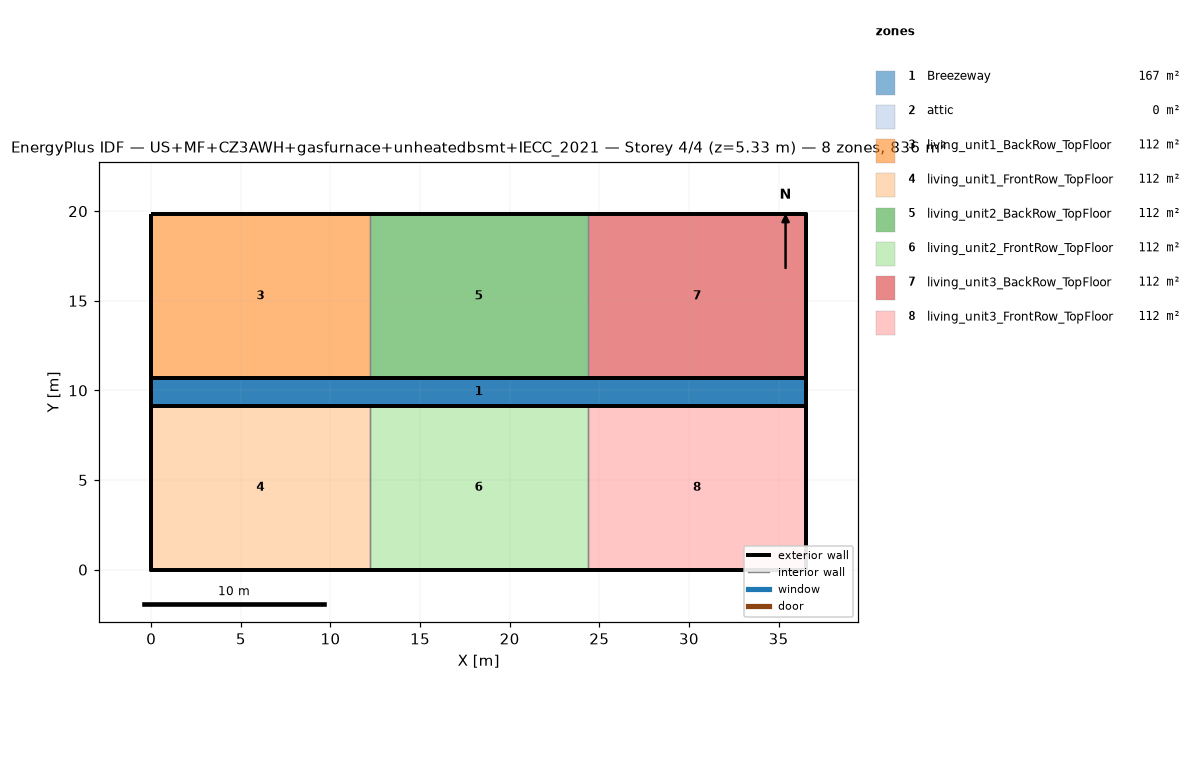
=== STOREY PLAN SPEC (per zone: floor XY polygon, exterior-wall plan segments, windows/doors) ===
zone 1: Breezeway  (167.0 m²)
  floor: (36.54, 9.16) (0.00, 9.16) (0.00, 10.68) (36.54, 10.68)
  floor: (36.54, 9.16) (0.00, 9.16) (0.00, 10.68) (36.54, 10.68)
  floor: (36.54, 9.16) (0.00, 9.16) (0.00, 10.68) (36.54, 10.68)
zone 2: attic  (0.0 m²)
  exterior wall: (36.54, 0.00) – (36.54, 19.84) – (36.54, 9.92)  [29.8 m]
  exterior wall: (0.00, 19.84) – (0.00, 0.00) – (0.00, 9.92)  [29.8 m]
zone 3: living_unit1_BackRow_TopFloor  (111.5 m²)
  floor: (12.18, 10.68) (0.00, 10.68) (0.00, 19.84) (12.18, 19.84)
  exterior wall: (12.18, 19.84) – (0.00, 19.84)  [12.2 m]
  exterior wall: (0.00, 19.84) – (0.00, 10.68)  [9.2 m]
  exterior wall: (0.00, 10.68) – (12.18, 10.68)  [12.2 m]
  interior walls: 1
zone 4: living_unit1_FrontRow_TopFloor  (111.5 m²)
  floor: (12.18, 0.00) (0.00, 0.00) (0.00, 9.16) (12.18, 9.16)
  exterior wall: (0.00, 0.00) – (12.18, 0.00)  [12.2 m]
  exterior wall: (0.00, 9.16) – (0.00, 0.00)  [9.2 m]
  exterior wall: (12.18, 9.16) – (0.00, 9.16)  [12.2 m]
  interior walls: 1
zone 5: living_unit2_BackRow_TopFloor  (111.5 m²)
  floor: (24.36, 10.68) (12.18, 10.68) (12.18, 19.84) (24.36, 19.84)
  exterior wall: (12.18, 10.68) – (24.36, 10.68)  [12.2 m]
  exterior wall: (24.36, 19.84) – (12.18, 19.84)  [12.2 m]
  interior walls: 2
zone 6: living_unit2_FrontRow_TopFloor  (111.5 m²)
  floor: (24.36, 0.00) (12.18, 0.00) (12.18, 9.16) (24.36, 9.16)
  exterior wall: (12.18, 0.00) – (24.36, 0.00)  [12.2 m]
  exterior wall: (24.36, 9.16) – (12.18, 9.16)  [12.2 m]
  interior walls: 2
zone 7: living_unit3_BackRow_TopFloor  (111.5 m²)
  floor: (36.54, 10.68) (24.36, 10.68) (24.36, 19.84) (36.54, 19.84)
  exterior wall: (36.54, 10.68) – (36.54, 19.84)  [9.2 m]
  exterior wall: (36.54, 19.84) – (24.36, 19.84)  [12.2 m]
  exterior wall: (24.36, 10.68) – (36.54, 10.68)  [12.2 m]
  interior walls: 1
zone 8: living_unit3_FrontRow_TopFloor  (111.5 m²)
  floor: (36.54, 0.00) (24.36, 0.00) (24.36, 9.16) (36.54, 9.16)
  exterior wall: (24.36, 0.00) – (36.54, 0.00)  [12.2 m]
  exterior wall: (36.54, 0.00) – (36.54, 9.16)  [9.2 m]
  exterior wall: (36.54, 9.16) – (24.36, 9.16)  [12.2 m]
  interior walls: 1

=== DERIVED (storey summary) ===
Building: US+MF+CZ3AWH+gasfurnace+unheatedbsmt+IECC_2021
Storey: 4 of 4  (floor level z = 5.33 m)
Storey gross floor area: 836.2 m²
Zones on this storey: 8
  - Breezeway: floor 167.0 m²
  - attic: floor 0.0 m²; exterior wall 59.5 m (81.9 m²); WWR 0.0%
  - living_unit1_BackRow_TopFloor: floor 111.5 m²; exterior wall 33.5 m (86.9 m²); WWR 0.0%
  - living_unit1_FrontRow_TopFloor: floor 111.5 m²; exterior wall 33.5 m (86.9 m²); WWR 0.0%
  - living_unit2_BackRow_TopFloor: floor 111.5 m²; exterior wall 24.4 m (63.1 m²); WWR 0.0%
  - living_unit2_FrontRow_TopFloor: floor 111.5 m²; exterior wall 24.4 m (63.1 m²); WWR 0.0%
  - living_unit3_BackRow_TopFloor: floor 111.5 m²; exterior wall 33.5 m (86.9 m²); WWR 0.0%
  - living_unit3_FrontRow_TopFloor: floor 111.5 m²; exterior wall 33.5 m (86.9 m²); WWR 0.0%
Zone adjacency (shared interzone walls):
  - living_unit1_BackRow_TopFloor ↔ living_unit2_BackRow_TopFloor
  - living_unit1_FrontRow_TopFloor ↔ living_unit2_FrontRow_TopFloor
  - living_unit2_BackRow_TopFloor ↔ living_unit3_BackRow_TopFloor
  - living_unit2_FrontRow_TopFloor ↔ living_unit3_FrontRow_TopFloor